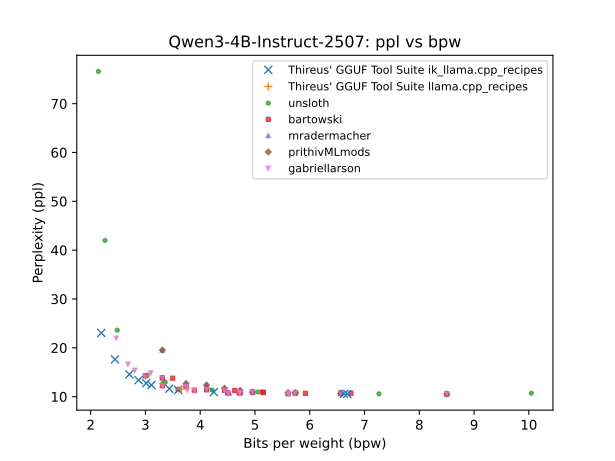

The data file committed next to this chart (first rows):
QTYPE, bpw, ppl
q8_0, 10.04, 10.71
q8_0, 8.501, 10.55
q8_0, 8.501, 10.55
q8_0, 8.501, 10.55
q8_0, 8.501, 10.55
q8_0, 8.501, 10.55
q6_K, 7.264, 10.58
q6_K, 6.751, 10.69
q6_K, 6.684, 10.55
q6_K, 6.627, 10.56
q6_K, 6.564, 10.73
q6_K, 6.564, 10.73
q6_K, 6.564, 10.65
q6_K, 6.564, 10.66
q6_K, 6.564, 10.72
q5_K, 5.922, 10.68
q5_K, 5.754, 10.78
q5_K, 5.735, 10.77
q5_K, 5.735, 10.72
q5_K, 5.735, 10.83
q5_K, 5.735, 10.82
q5_K, 5.735, 10.72
q5_K, 5.616, 10.65
q5_K, 5.604, 10.65
q5_K, 5.604, 10.6
q5_K, 5.604, 10.81
q5_K, 5.604, 10.81
q5_K, 5.604, 10.6
q5_0, 5.152, 10.85
q5_0, 5.152, 10.84
q5_0, 5.142, 10.94
q5_0, 5.052, 10.96
q5_0, 4.955, 10.99
q5_0, 4.955, 10.98
q5_0, 4.955, 10.91
q5_0, 4.955, 10.92
q5_0, 4.955, 10.95
q4_K, 4.728, 10.87
q4_K, 4.728, 10.85
q4_K, 4.728, 11.26
q4_K, 4.728, 11.26
q4_K, 4.728, 10.84
q4_K, 4.724, 10.75
q4_K, 4.724, 10.79
q4_K, 4.724, 10.74
q4_K, 4.713, 10.83
q4_K, 4.713, 10.81
q4_K, 4.713, 10.81
q4_K, 4.63, 11.26
q4_K, 4.535, 10.75
q4_K, 4.504, 10.76
q4_K, 4.504, 10.76
q4_K, 4.504, 10.72
q4_K, 4.443, 11.3
q4_K, 4.443, 11.73
q4_K, 4.443, 11.72
q4_K, 4.443, 11.31
iq4_ks, 4.25, 10.93
iq4_ks, 4.221, 11.31
iq4_nl, 4.116, 11.43
... 44 more rows
